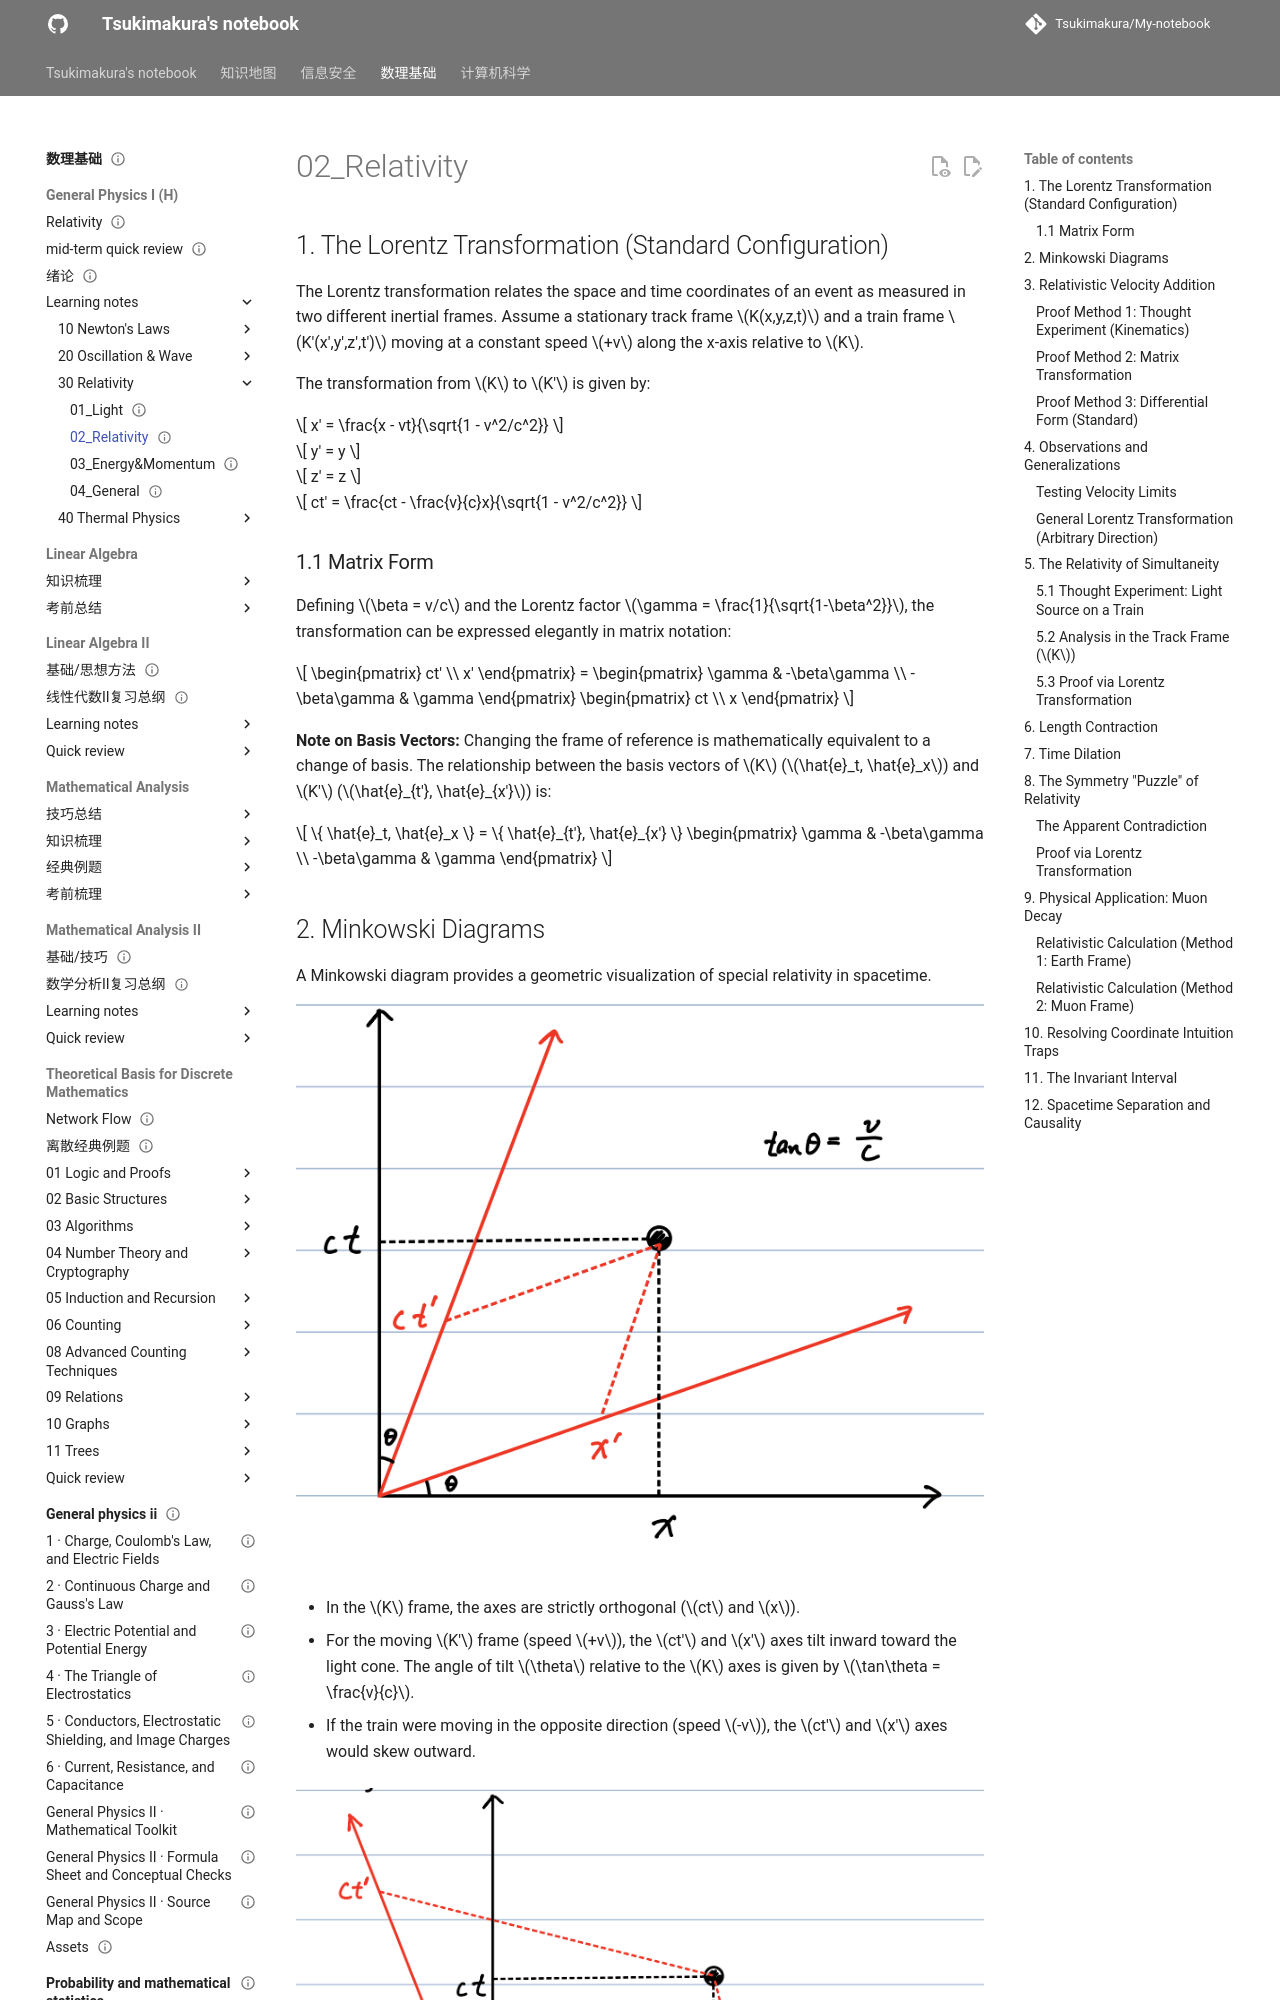

repository: Tsukimakura/My-notebook · page: 数理基础/General Physics I (H)/learning notes/30_Relativity/02_Relativity/index.html · generator: mkdocs

---
title: "02_Relativity"
status: draft
tags: [math-physics]
created: null
updated: 2026-10-06
sources: []
---

# 02_Relativity

## 1. The Lorentz Transformation (Standard Configuration)

The Lorentz transformation relates the space and time coordinates of an event as measured in two different inertial frames. Assume a stationary track frame $K(x,y,z,t)$ and a train frame $K'(x',y',z',t')$ moving at a constant speed $+v$ along the x-axis relative to $K$.

The transformation from $K$ to $K'$ is given by:

$$
x' = \frac{x - vt}{\sqrt{1 - v^2/c^2}}
$$

$$
y' = y
$$

$$
z' = z
$$

$$
ct' = \frac{ct - \frac{v}{c}x}{\sqrt{1 - v^2/c^2}}
$$

### 1.1 Matrix Form

Defining $\beta = v/c$ and the Lorentz factor $\gamma = \frac{1}{\sqrt{1-\beta^2}}$, the transformation can be expressed elegantly in matrix notation:

$$
\begin{pmatrix} ct' \\ x' \end{pmatrix} = \begin{pmatrix} \gamma & -\beta\gamma \\ -\beta\gamma & \gamma \end{pmatrix} \begin{pmatrix} ct \\ x \end{pmatrix}
$$

**Note on Basis Vectors:** Changing the frame of reference is mathematically equivalent to a change of basis. The relationship between the basis vectors of $K$ ($\hat{e}_t, \hat{e}_x$) and $K'$ ($\hat{e}_{t'}, \hat{e}_{x'}$) is:

$$
\{ \hat{e}_t, \hat{e}_x \} = \{ \hat{e}_{t'}, \hat{e}_{x'} \} \begin{pmatrix} \gamma & -\beta\gamma \\ -\beta\gamma & \gamma \end{pmatrix}
$$
